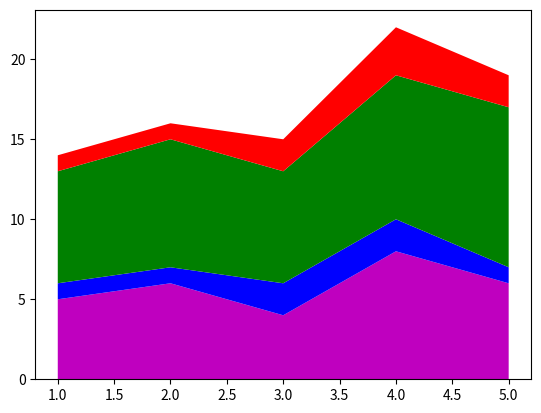

Source code (Python): (Note: this script raises an exception after producing the figure.)
import matplotlib.pyplot as plt

days = [ 1, 2, 3, 4, 5]
sleeping =[5, 6, 4, 8,6]
eating = [1, 1, 2, 2, 1]
working=[7,8, 7, 9, 10]
playing = [1, 1, 2, 3, 2]

plt.stackplot(days, sleeping, eating, working, playing, colors=['m', 'b', 'g', 'r'])

plt.xlable('x')
plt.ylable('y')
plt.title('Stack plot')
plt.legend()
plt.show()

